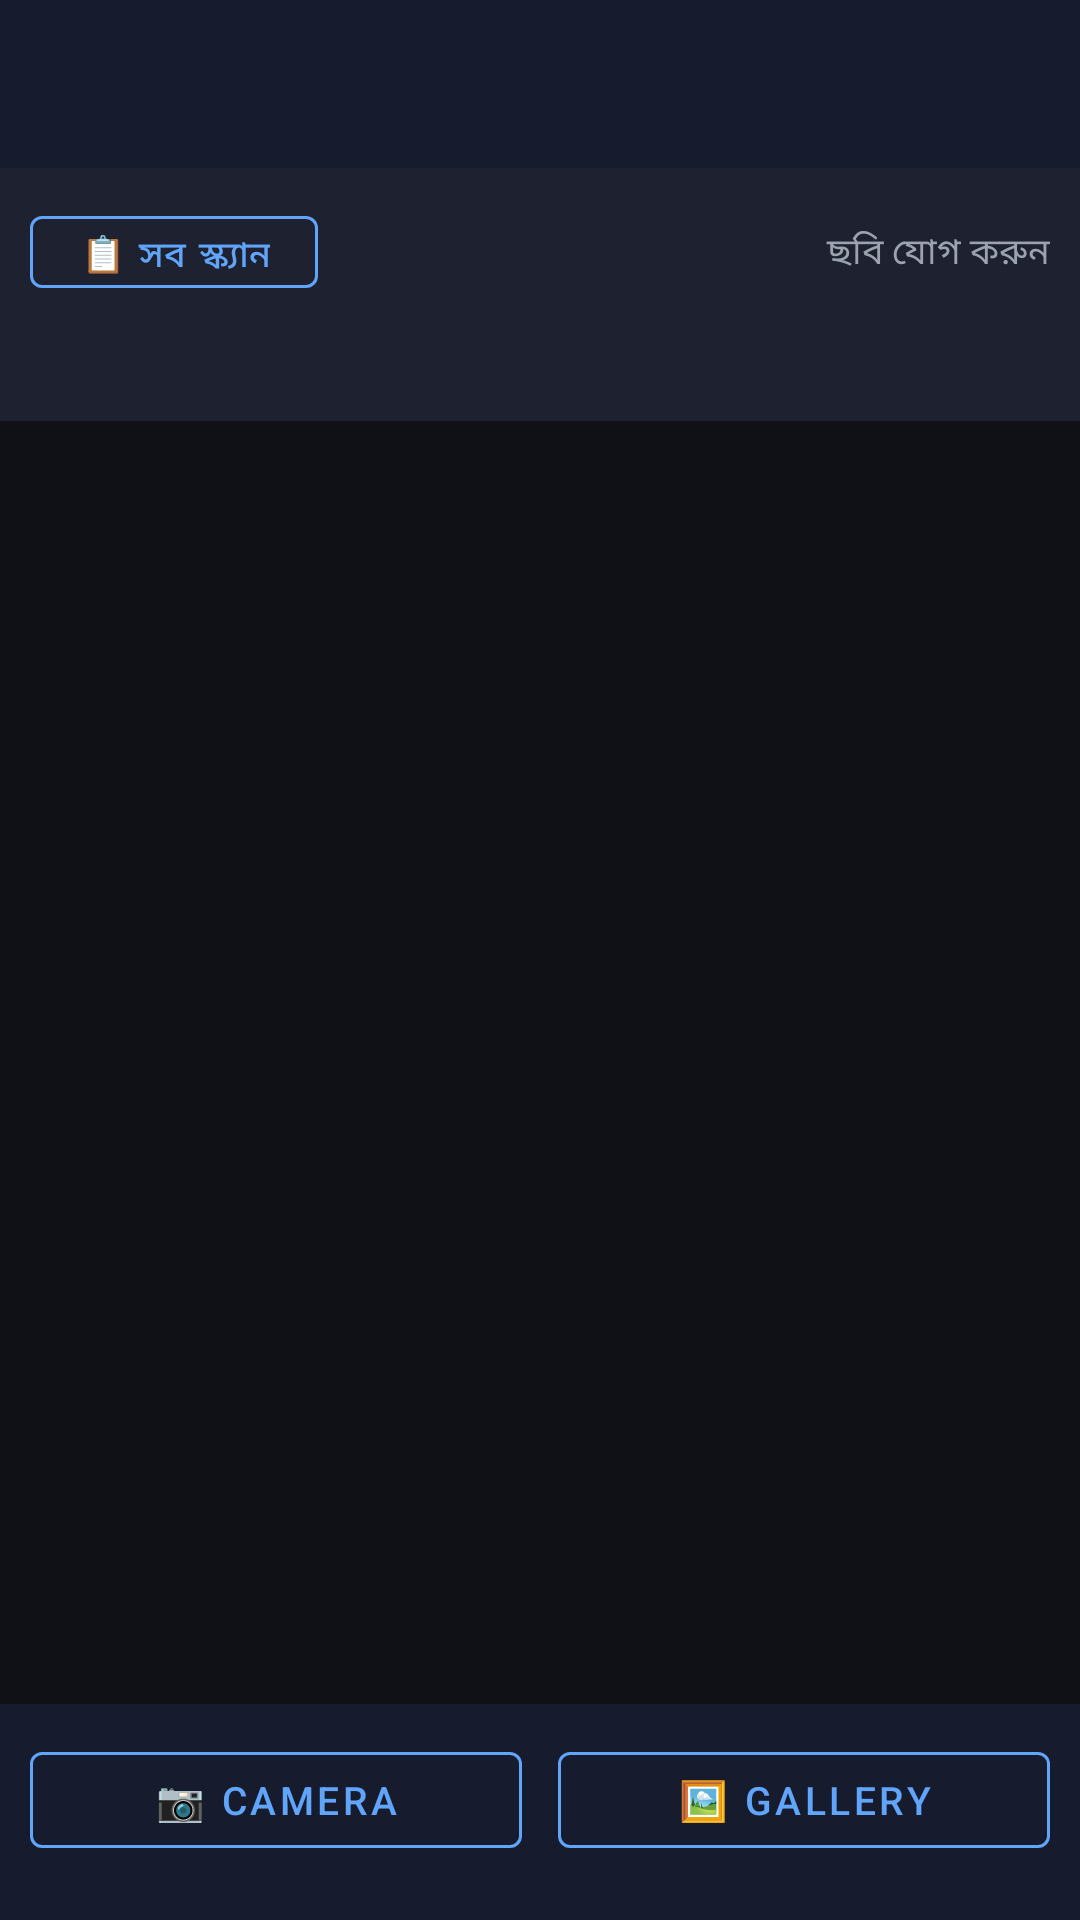

Produce the Android XML layout that renders to this screen, including the resource entries it uses.
<!-- AndroidManifest.xml: application theme Theme.TextScanner -->
<!-- res/layout/activity_batch_scan.xml -->
<?xml version="1.0" encoding="utf-8"?>
<LinearLayout xmlns:android="http://schemas.android.com/apk/res/android"
    xmlns:app="http://schemas.android.com/apk/res-auto"
    android:layout_width="match_parent"
    android:layout_height="match_parent"
    android:orientation="vertical"
    android:background="@color/bg_dark">

    <com.google.android.material.appbar.MaterialToolbar
        android:id="@+id/toolbar"
        android:layout_width="match_parent"
        android:layout_height="?attr/actionBarSize"
        android:background="@color/toolbar_bg"
        app:titleTextColor="@color/white"
        app:navigationIconTint="@color/white" />

    
    <LinearLayout
        android:layout_width="match_parent"
        android:layout_height="wrap_content"
        android:orientation="horizontal"
        android:background="@color/surface_dark"
        android:padding="10dp"
        android:gravity="center_vertical">

        <com.google.android.material.button.MaterialButton
            android:id="@+id/btnFolder"
            android:layout_width="wrap_content"
            android:layout_height="36dp"
            android:text="📋 সব স্ক্যান"
            android:textSize="12sp"
            style="@style/Widget.MaterialComponents.Button.OutlinedButton"
            app:strokeColor="@color/accent_blue"
            android:textColor="@color/accent_blue" />

        <TextView
            android:id="@+id/tvQueueInfo"
            android:layout_width="0dp"
            android:layout_height="wrap_content"
            android:layout_weight="1"
            android:text="ছবি যোগ করুন"
            android:textSize="12sp"
            android:textColor="@color/text_secondary"
            android:gravity="end"
            android:layout_marginStart="8dp" />
    </LinearLayout>

    
    <ProgressBar
        android:id="@+id/progressBar"
        style="?android:attr/progressBarStyleHorizontal"
        android:layout_width="match_parent"
        android:layout_height="4dp"
        android:indeterminate="true"
        android:indeterminateTint="@color/accent_blue"
        android:visibility="gone" />

    <TextView
        android:id="@+id/tvProgress"
        android:layout_width="match_parent"
        android:layout_height="wrap_content"
        android:text=""
        android:textSize="12sp"
        android:textColor="@color/accent_blue"
        android:padding="6dp"
        android:gravity="center"
        android:background="@color/surface_dark" />

    
    <androidx.recyclerview.widget.RecyclerView
        android:id="@+id/rvPages"
        android:layout_width="match_parent"
        android:layout_height="0dp"
        android:layout_weight="1"
        android:padding="10dp"
        android:clipToPadding="false" />

    
    <LinearLayout
        android:layout_width="match_parent"
        android:layout_height="wrap_content"
        android:orientation="vertical"
        android:background="@color/toolbar_bg"
        android:padding="10dp">

        
        <LinearLayout
            android:layout_width="match_parent"
            android:layout_height="wrap_content"
            android:orientation="horizontal"
            android:layout_marginBottom="8dp">

            <com.google.android.material.button.MaterialButton
                android:id="@+id/btnAddCamera"
                android:layout_width="0dp"
                android:layout_height="44dp"
                android:layout_weight="1"
                android:text="📷 Camera"
                android:textSize="13sp"
                android:layout_marginEnd="6dp"
                style="@style/Widget.MaterialComponents.Button.OutlinedButton"
                app:strokeColor="@color/accent_blue"
                android:textColor="@color/accent_blue" />

            <com.google.android.material.button.MaterialButton
                android:id="@+id/btnAddGallery"
                android:layout_width="0dp"
                android:layout_height="44dp"
                android:layout_weight="1"
                android:text="🖼 Gallery"
                android:textSize="13sp"
                android:layout_marginStart="6dp"
                style="@style/Widget.MaterialComponents.Button.OutlinedButton"
                app:strokeColor="@color/accent_blue"
                android:textColor="@color/accent_blue" />
        </LinearLayout>

        
        <LinearLayout
            android:layout_width="match_parent"
            android:layout_height="wrap_content"
            android:orientation="horizontal">

            <com.google.android.material.button.MaterialButton
                android:id="@+id/btnStartScan"
                android:layout_width="0dp"
                android:layout_height="48dp"
                android:layout_weight="2"
                android:text="স্ক্যান শুরু করুন"
                android:textSize="14sp"
                android:backgroundTint="@color/accent_blue"
                android:textColor="@color/white"
                android:layout_marginEnd="6dp"
                android:visibility="gone" />

            <com.google.android.material.button.MaterialButton
                android:id="@+id/btnViewResult"
                android:layout_width="0dp"
                android:layout_height="48dp"
                android:layout_weight="1"
                android:text="Result"
                android:textSize="13sp"
                android:backgroundTint="#1E40AF"
                android:textColor="@color/white"
                android:layout_marginEnd="6dp"
                android:visibility="gone" />

            <com.google.android.material.button.MaterialButton
                android:id="@+id/btnClearAll"
                android:layout_width="0dp"
                android:layout_height="48dp"
                android:layout_weight="1"
                android:text="Clear"
                android:textSize="13sp"
                android:backgroundTint="@color/error_red"
                android:textColor="@color/white"
                android:visibility="gone" />
        </LinearLayout>
    </LinearLayout>

</LinearLayout>
<!-- resources referenced by this layout -->
<resources>
  <color name="accent_blue">#60A5FA</color>
  <color name="bg_dark">#0F1117</color>
  <color name="error_red">#EF4444</color>
  <color name="surface_dark">#1E2130</color>
  <color name="text_secondary">#9CA3AF</color>
  <color name="toolbar_bg">#161B2E</color>
  <color name="white">#FFFFFFFF</color>
  <style name="Theme.TextScanner" parent="Theme.MaterialComponents.DayNight.NoActionBar">
          <item name="colorPrimary">@color/accent_blue</item>
          <item name="colorPrimaryVariant">@color/toolbar_bg</item>
          <item name="colorOnPrimary">@color/white</item>
          <item name="colorSecondary">@color/accent_green</item>
          <item name="colorOnSecondary">@color/white</item>
          <item name="android:statusBarColor">@color/status_bar</item>
          <item name="android:navigationBarColor">@color/bg_dark</item>
          <item name="android:windowBackground">@color/bg_dark</item>
          <item name="android:textColor">@color/white</item>
      </style>
  <color name="accent_green">#34D399</color>
  <color name="status_bar">#0F1117</color>
</resources>
